The GitHub repository gjlahman/Convolutional_Neural_Net contains a labelled image folder "imgs" with 2 categories: hot dog, not hot dog. Examples follow, each with its label.

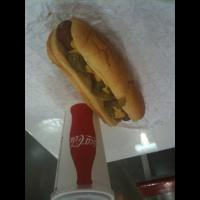
Label: hot dog

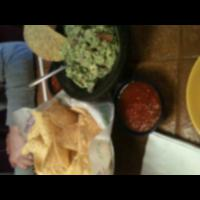
Label: not hot dog

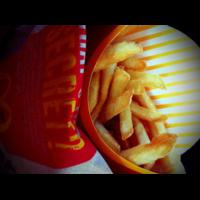
Label: not hot dog

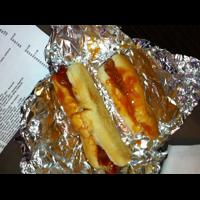
Label: hot dog

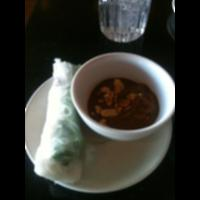
Label: not hot dog

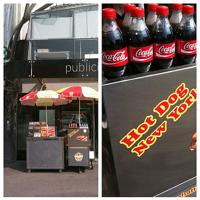
Label: hot dog
